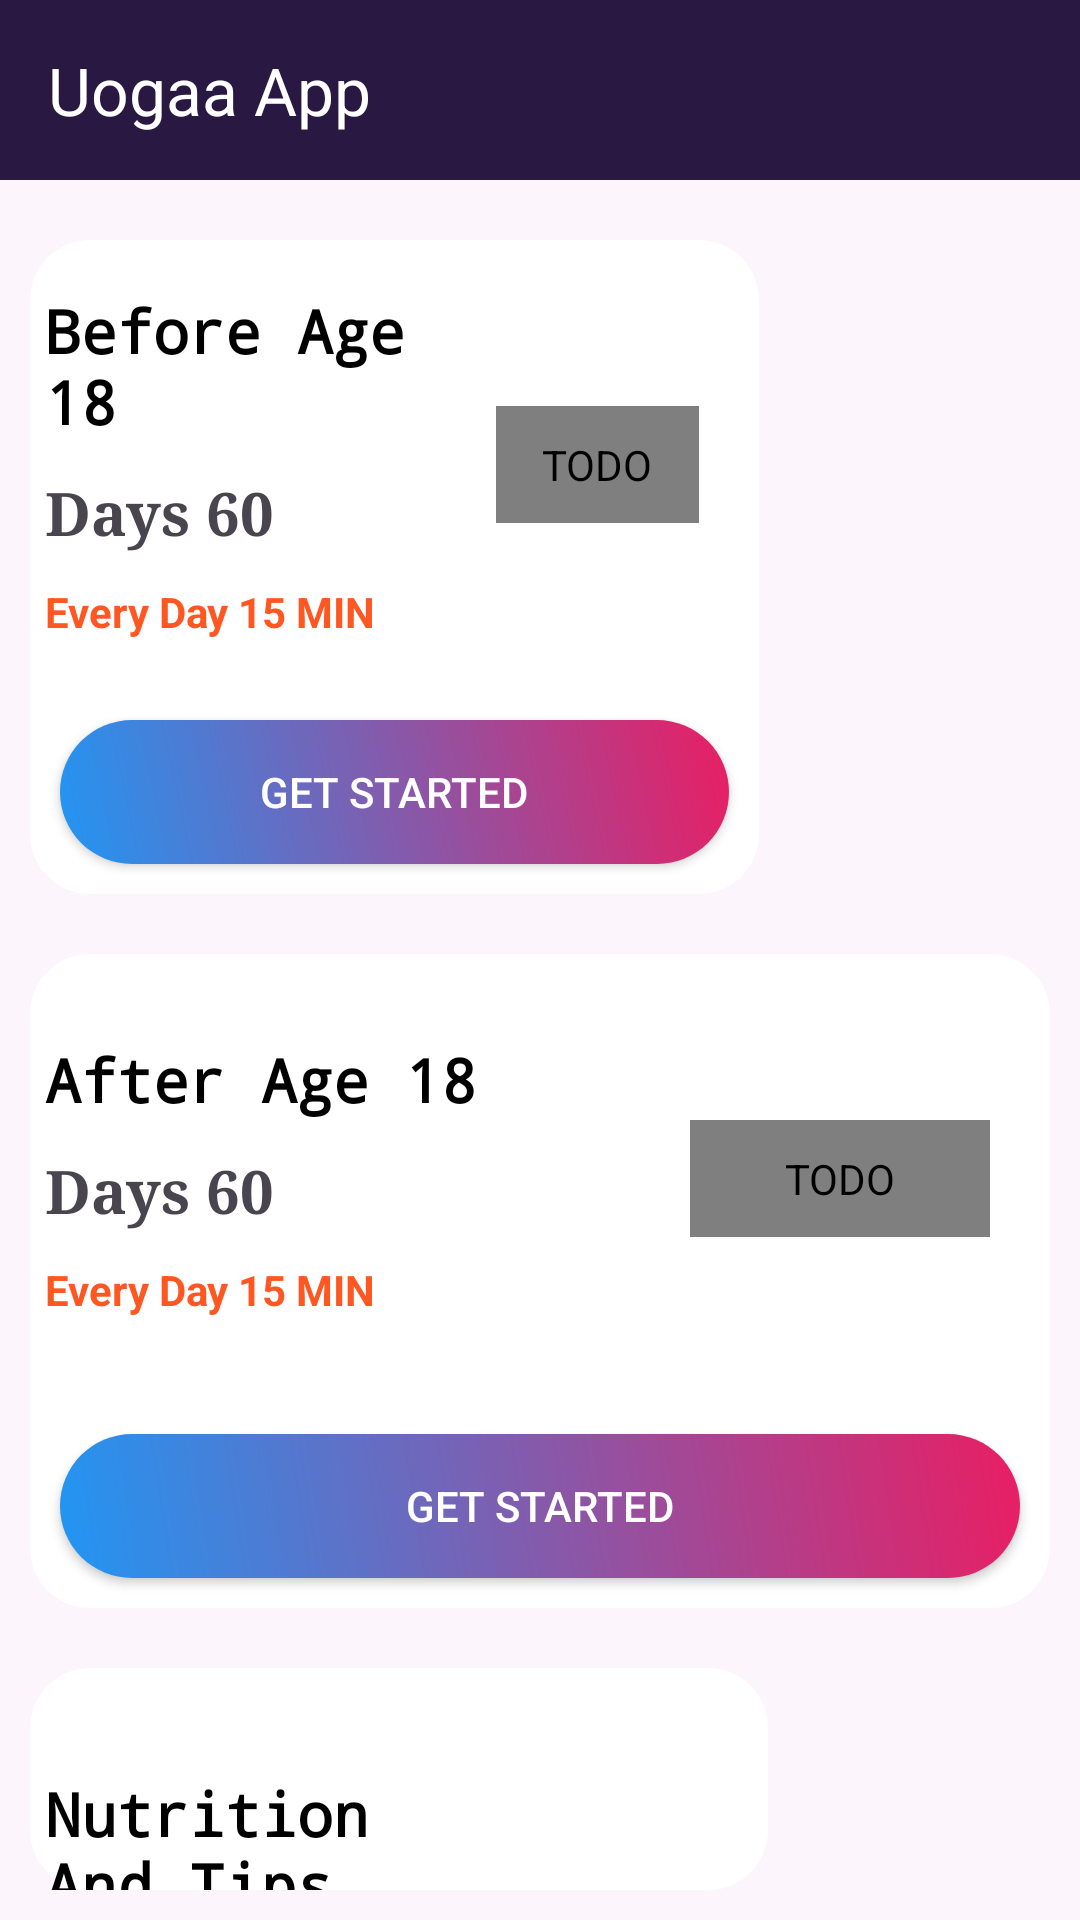

The Android layout XML behind this screen, and the referenced resources:
<!-- AndroidManifest.xml: application theme Theme.Uogga -->
<!-- res/layout/activity_main.xml -->
<?xml version="1.0" encoding="utf-8"?>
<LinearLayout xmlns:android="http://schemas.android.com/apk/res/android"
    xmlns:app="http://schemas.android.com/apk/res-auto"
    xmlns:tools="http://schemas.android.com/tools"
    android:id="@+id/main"
    android:layout_width="fill_parent"
    android:layout_height="fill_parent"
    android:background="#22f1eaea"
    android:orientation="vertical"
    tools:context=".MainActivity">

    <androidx.appcompat.widget.Toolbar
        android:id="@+id/toolBar"
        android:layout_width="match_parent"
        android:layout_height="60dp"
        android:background="@color/colorPrimaryDark"
        android:gravity="end"
        android:textAlignment="textEnd"
        android:theme="@style/ThemeOverlay.AppCompat.Dark.ActionBar"
        app:title="Uogaa App"
        app:titleTextColor="#FFF" />

    <LinearLayout
        android:layout_width="fill_parent"
        android:layout_height="wrap_content"
        android:layout_marginTop="10dp"
        android:orientation="vertical">

        <LinearLayout
            android:layout_width="wrap_content"
            android:layout_height="match_parent"
            android:layout_margin="10dp"
            android:layout_marginTop="15dp"
            android:background="@drawable/backgroundcrop"
            android:orientation="vertical">

            <LinearLayout
                android:layout_width="fill_parent"
                android:layout_height="150dp"
                android:layout_gravity="center"
                android:baselineAligned="false"
                android:gravity="center"
                android:onClick="beforeage18"
                android:orientation="horizontal">

                <LinearLayout
                    android:layout_width="fill_parent"
                    android:layout_height="wrap_content"
                    android:layout_weight="1"
                    android:orientation="vertical">

                    <TextView
                        android:layout_width="wrap_content"
                        android:layout_height="wrap_content"
                        android:fontFamily="monospace"
                        android:padding="5dp"
                        android:text="@string/before_age_18"
                        android:textColor="#FF000000"
                        android:textSize="20sp"
                        android:textStyle="bold" />

                    <TextView
                        android:layout_width="wrap_content"
                        android:layout_height="wrap_content"
                        android:fontFamily="serif"
                        android:padding="5dp"
                        android:text="@string/days_60"
                        android:textSize="20sp"
                        android:textStyle="bold" />

                    <TextView
                        android:layout_width="wrap_content"
                        android:layout_height="wrap_content"
                        android:padding="5dp"
                        android:text="@string/every_day_15_min"
                        android:textColor="#ffff5722"
                        android:textStyle="bold" />


                </LinearLayout>

                <LinearLayout
                    android:layout_width="fill_parent"
                    android:layout_height="wrap_content"
                    android:layout_weight="2">

                    <pl.droidsonroids.gif.GifImageView
                        android:layout_width="fill_parent"
                        android:layout_height="wrap_content"
                        android:contentDescription="@string/todo"
                        android:padding="10dp"
                        android:src="@drawable/exersice_7" />

                </LinearLayout>

                <LinearLayout
                    android:layout_width="wrap_content"
                    android:layout_height="wrap_content"
                    android:layout_weight="0">

                    <ImageView
                        android:layout_width="fill_parent"
                        android:layout_height="wrap_content"
                        android:contentDescription="@string/todo"
                        android:padding="10dp"
                        android:src="@drawable/baseline_keyboard_arrow_right_24" />

                </LinearLayout>

            </LinearLayout>

            <Button
                android:id="@+id/startyoga1"
                android:layout_width="fill_parent"
                android:layout_height="wrap_content"
                android:layout_margin="10dp"
                android:background="@drawable/button"
                android:text="@string/get_started"
                android:textAllCaps="true"
                android:textColor="#FFF"/>

        </LinearLayout>

        <LinearLayout
            android:layout_width="fill_parent"
            android:layout_height="match_parent"
            android:layout_margin="10dp"
            android:layout_marginTop="15dp"
            android:background="@drawable/backgroundcrop"
            android:orientation="vertical">

            <LinearLayout
                android:layout_width="fill_parent"
                android:layout_height="150dp"
                android:layout_gravity="center"
                android:baselineAligned="false"
                android:gravity="center"
                android:onClick="afterage18"
                android:orientation="horizontal">

                <LinearLayout
                    android:layout_width="fill_parent"
                    android:layout_height="wrap_content"
                    android:layout_weight="1"
                    android:orientation="vertical">

                    <TextView
                        android:layout_width="wrap_content"
                        android:layout_height="wrap_content"
                        android:fontFamily="monospace"
                        android:padding="5dp"
                        android:text="@string/after_age_18"
                        android:textColor="#FF000000"
                        android:textSize="20sp"
                        android:textStyle="bold" />

                    <TextView
                        android:layout_width="wrap_content"
                        android:layout_height="wrap_content"
                        android:fontFamily="serif"
                        android:padding="5dp"
                        android:text="@string/days_60_2"
                        android:textSize="20sp"
                        android:textStyle="bold" />

                    <TextView
                        android:layout_width="wrap_content"
                        android:layout_height="wrap_content"
                        android:padding="5dp"
                        android:text="@string/every_day_15_min_2"
                        android:textColor="#ffff5722"
                        android:textStyle="bold" />


                </LinearLayout>

                <LinearLayout
                    android:layout_width="fill_parent"
                    android:layout_height="wrap_content"
                    android:layout_weight="2">

                    <pl.droidsonroids.gif.GifImageView
                        android:layout_width="fill_parent"
                        android:layout_height="wrap_content"
                        android:contentDescription="@string/todo"
                        android:padding="10dp"
                        android:src="@drawable/exersice_11" />


                </LinearLayout>

                <LinearLayout
                    android:layout_width="wrap_content"
                    android:layout_height="wrap_content"
                    android:layout_weight="0">

                    <ImageView
                        android:layout_width="fill_parent"
                        android:layout_height="wrap_content"
                        android:contentDescription="@string/todo"
                        android:padding="10dp"
                        android:src="@drawable/baseline_keyboard_arrow_right_24" />

                </LinearLayout>

            </LinearLayout>

            <Button
                android:id="@+id/startyoga2"
                android:layout_width="fill_parent"
                android:layout_height="wrap_content"
                android:layout_margin="10dp"
                android:background="@drawable/button"
                android:text="@string/get_started_2"
                android:textAllCaps="true"
                android:textColor="#FFF" />
        </LinearLayout>

        <LinearLayout
            android:layout_width="wrap_content"
            android:layout_height="match_parent"
            android:layout_margin="10dp"
            android:layout_marginTop="15dp"
            android:background="@drawable/backgroundcrop"
            android:onClick="food"
            android:orientation="vertical">

            <LinearLayout

                android:layout_width="fill_parent"
                android:layout_height="150dp"
                android:layout_gravity="center"
                android:baselineAligned="false"
                android:gravity="center"
                android:orientation="horizontal"
                tools:ignore="UselessParent">

                <LinearLayout
                    android:layout_width="fill_parent"
                    android:layout_height="wrap_content"
                    android:layout_weight="1"
                    android:orientation="vertical">

                    <TextView
                        android:layout_width="wrap_content"
                        android:layout_height="wrap_content"
                        android:fontFamily="monospace"
                        android:padding="5dp"
                        android:text="@string/nutrition_and_tips"
                        android:textColor="#ff000000"
                        android:textSize="20sp"
                        android:textStyle="bold" />

                    <TextView
                        android:layout_width="wrap_content"
                        android:layout_height="wrap_content"
                        android:padding="5dp"
                        android:text="@string/suggestion_for_free"
                        android:textStyle="bold" />

                </LinearLayout>

                <LinearLayout
                    android:layout_width="fill_parent"
                    android:layout_height="wrap_content"
                    android:layout_weight="2">

                    <ImageView
                        android:layout_width="fill_parent"
                        android:layout_height="wrap_content"
                        android:contentDescription="@string/todo"
                        android:src="@drawable/food" />

                </LinearLayout>

                <LinearLayout
                    android:layout_width="wrap_content"
                    android:layout_height="wrap_content"
                    android:layout_weight="0">

                    <ImageView
                        android:layout_width="fill_parent"
                        android:layout_height="wrap_content"
                        android:contentDescription="@string/todo"
                        android:padding="10dp"
                        android:src="@drawable/baseline_keyboard_arrow_right_24" />

                </LinearLayout>

            </LinearLayout>


        </LinearLayout>

    </LinearLayout>

</LinearLayout>
<!-- resources referenced by this layout -->
<resources>
  <color name="colorPrimaryDark">#291842</color>
  <!-- drawable backgroundcrop (drawable) -->
  <?xml version="1.0" encoding="utf-8"?>
  <shape xmlns:android="http://schemas.android.com/apk/res/android">
  
  
  
      <corners android:radius="20dp"/>
      <gradient android:startColor="#FFF" android:endColor="#FFF" android:angle="0"/>
  </shape>
  <!-- drawable button (drawable) -->
  <?xml version="1.0" encoding="utf-8"?>
  <shape xmlns:android="http://schemas.android.com/apk/res/android" android:shape="rectangle">
      <corners android:radius="50dp"/>
      <gradient
          android:angle="45"
          android:centerColor="#E91E63"
          android:centerX="35"
          android:endColor="#CDDC39"
          android:startColor="#2196F3"
          android:type="linear"
          />
  
      <padding
          android:bottom="0dp"
          android:left="0dp"
          android:right="0dp"
          android:top="0dp"
          />
  
      <size
          android:width="150dp"
          android:height="25dp"
          />
  </shape>
  <string name="after_age_18">After Age 18</string>
  <string name="before_age_18">Before Age 18</string>
  <string name="days_60">Days 60</string>
  <string name="days_60_2">Days 60</string>
  <string name="every_day_15_min">Every Day 15 MIN</string>
  <string name="every_day_15_min_2">Every Day 15 MIN</string>
  <string name="get_started">Get Started</string>
  <string name="get_started_2">Get Started</string>
  <string name="nutrition_and_tips">Nutrition And Tips</string>
  <string name="suggestion_for_free">Suggestion for free</string>
  <string name="todo">TODO</string>
  <style name="Theme.Uogga" parent="Base.Theme.Uogga" />
  <style name="Base.Theme.Uogga" parent="Theme.Material3.DayNight.NoActionBar">
          
          
      </style>
</resources>
